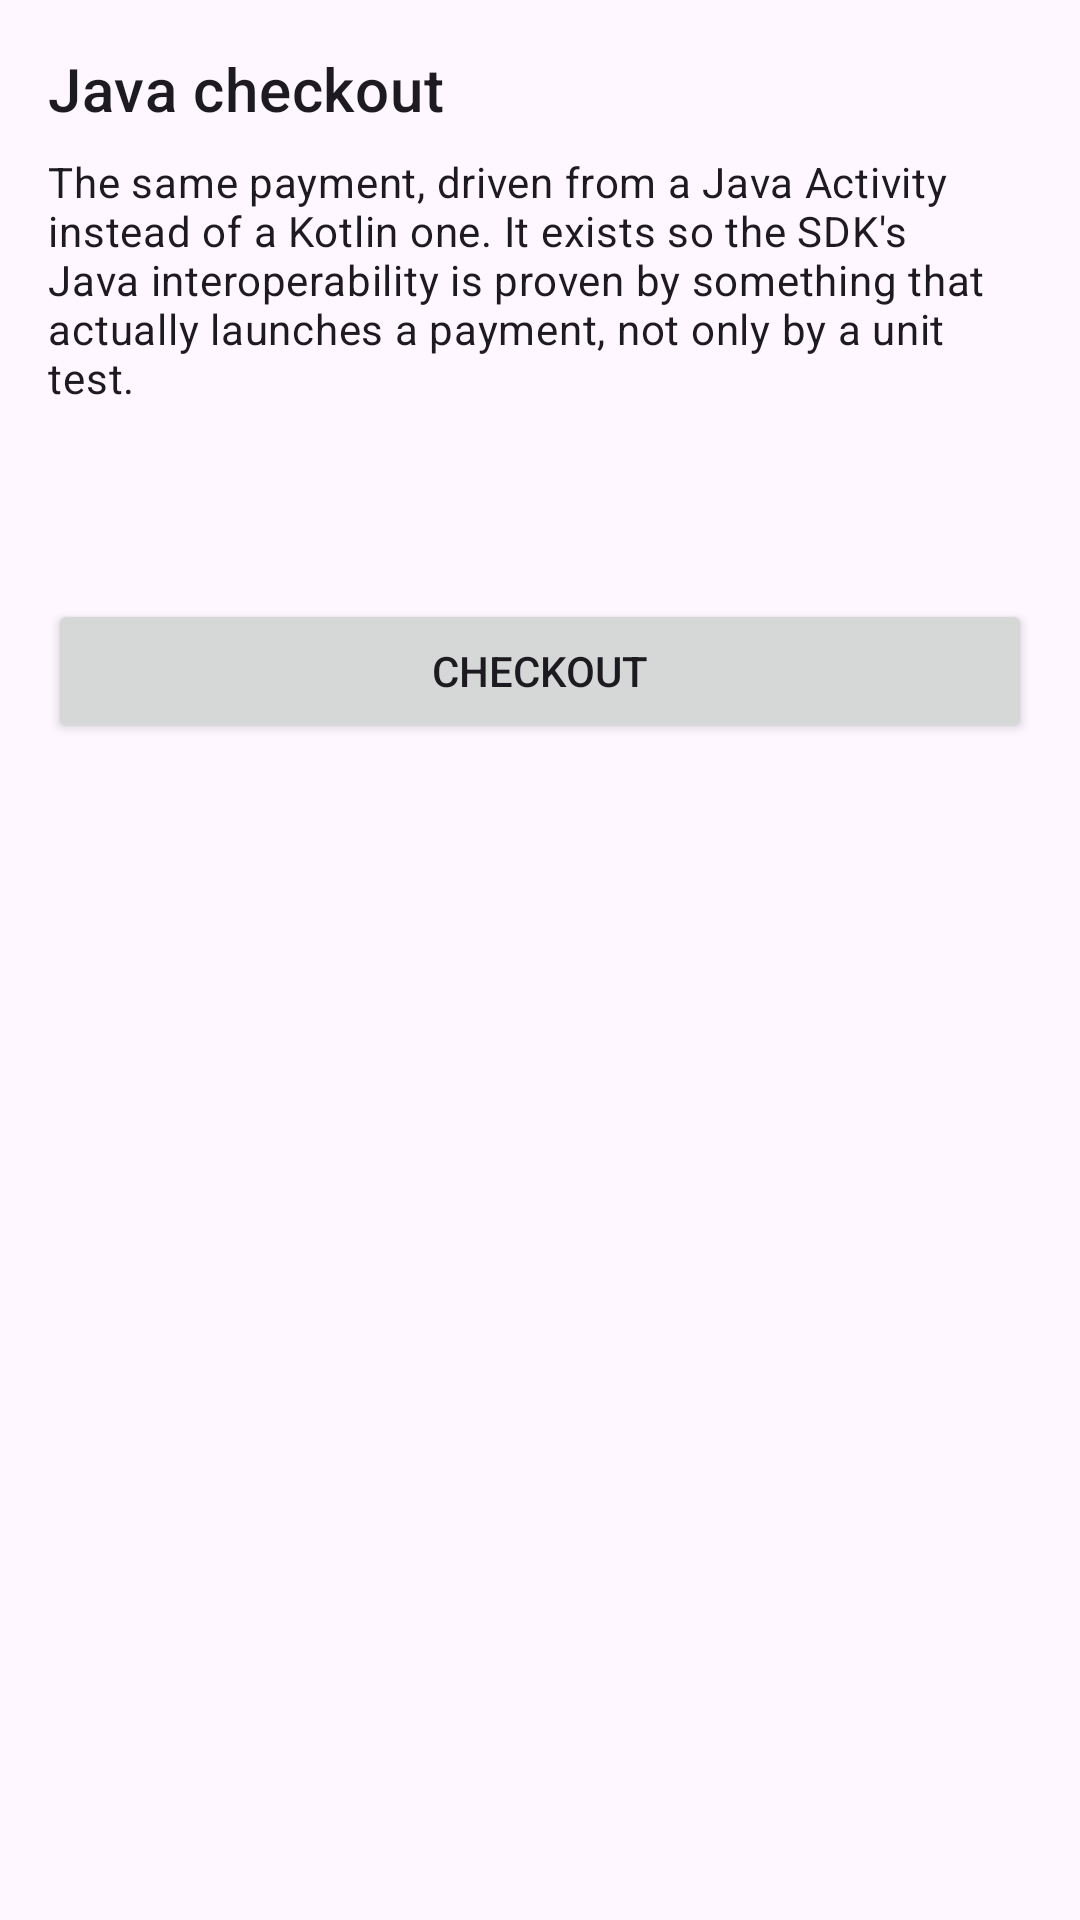

Layout XML and referenced resources for this Android screen:
<!-- AndroidManifest.xml: application theme Theme.UQPaySample -->
<!-- res/layout/activity_java_checkout.xml -->
<?xml version="1.0" encoding="utf-8"?>
<LinearLayout xmlns:android="http://schemas.android.com/apk/res/android"
    android:layout_width="match_parent"
    android:layout_height="match_parent"
    android:orientation="vertical"
    android:padding="16dp">

    <TextView
        android:layout_width="match_parent"
        android:layout_height="wrap_content"
        android:text="@string/java_checkout_title"
        android:textAppearance="?attr/textAppearanceHeadline6" />

    <TextView
        android:layout_width="match_parent"
        android:layout_height="wrap_content"
        android:paddingTop="8dp"
        android:paddingBottom="16dp"
        android:text="@string/java_checkout_note"
        android:textAppearance="?attr/textAppearanceBody2" />

    <TextView
        android:id="@+id/txt_total"
        android:layout_width="match_parent"
        android:layout_height="wrap_content"
        android:paddingBottom="16dp"
        android:textAppearance="?attr/textAppearanceHeadline5" />

    <Button
        android:id="@+id/btn_checkout"
        android:layout_width="match_parent"
        android:layout_height="wrap_content"
        android:text="@string/checkout_button" />

    <ProgressBar
        android:id="@+id/progress"
        style="?android:attr/progressBarStyleHorizontal"
        android:layout_width="match_parent"
        android:layout_height="wrap_content"
        android:indeterminate="true"
        android:visibility="gone" />

    <TextView
        android:id="@+id/txt_status"
        android:layout_width="match_parent"
        android:layout_height="wrap_content"
        android:paddingTop="12dp"
        android:textAppearance="?attr/textAppearanceBody2"
        android:visibility="gone" />

</LinearLayout>
<!-- resources referenced by this layout -->
<resources>
  <string name="checkout_button">Checkout</string>
  <string name="java_checkout_note">The same payment, driven from a Java Activity instead of a Kotlin one. It exists so the SDK\'s Java interoperability is proven by something that actually launches a payment, not only by a unit test.</string>
  <string name="java_checkout_title">Java checkout</string>
  <style name="Theme.UQPaySample" parent="Theme.Material3.DayNight.NoActionBar" />
</resources>
